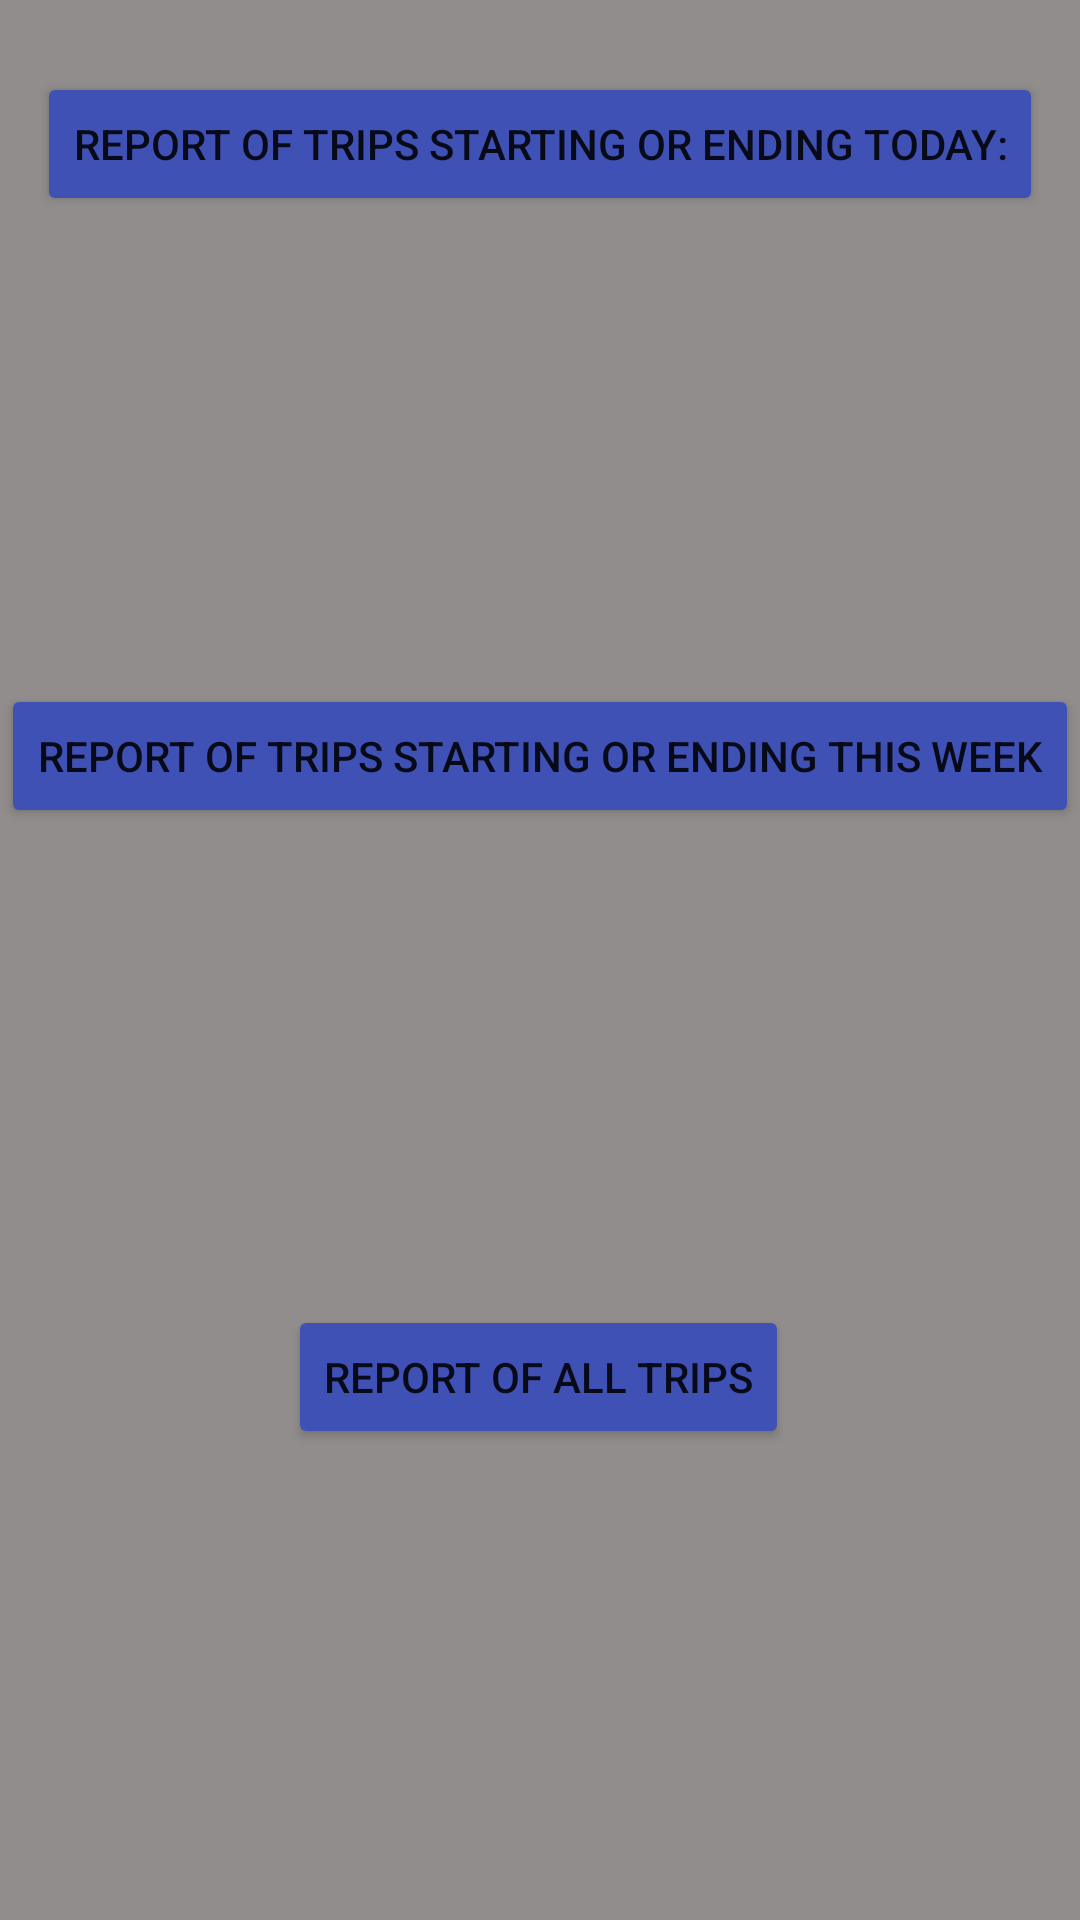

Write the Android layout XML for this screen, with the resource values it uses.
<!-- AndroidManifest.xml: application theme Theme.C868CapstoneRaftingGuideSchedulingApplication -->
<!-- res/layout/activity_reports.xml -->
<?xml version="1.0" encoding="utf-8"?>
<androidx.constraintlayout.widget.ConstraintLayout xmlns:android="http://schemas.android.com/apk/res/android"
    xmlns:app="http://schemas.android.com/apk/res-auto"
    xmlns:tools="http://schemas.android.com/tools"
    android:layout_width="match_parent"
    android:layout_height="match_parent"
    android:background="#918D8D"
    tools:context=".UI.Reports">

    <Button
        android:id="@+id/tripsTodayBtn"
        android:layout_width="wrap_content"
        android:layout_height="wrap_content"
        android:layout_marginTop="24dp"
        android:backgroundTint="#3F51B5"
        android:onClick="launchTripToday"
        android:text="Report of Trips Starting or Ending Today:"
        app:layout_constraintEnd_toEndOf="parent"
        app:layout_constraintHorizontal_bias="0.494"
        app:layout_constraintStart_toStartOf="parent"
        app:layout_constraintTop_toTopOf="parent" />

    <Button
        android:id="@+id/tripsWeekBtn"
        android:layout_width="wrap_content"
        android:layout_height="wrap_content"
        android:layout_marginTop="11dp"
        android:backgroundTint="#3F51B5"
        android:text="Report of Trips Starting or Ending this Week"
        app:layout_constraintEnd_toEndOf="parent"
        app:layout_constraintHorizontal_bias="0.494"
        app:layout_constraintStart_toStartOf="parent"
        app:layout_constraintTop_toBottomOf="@+id/todaytripsRecView" />

    <Button
        android:id="@+id/allTripsBtn"
        android:layout_width="wrap_content"
        android:layout_height="wrap_content"
        android:layout_marginTop="16dp"
        android:backgroundTint="#3F51B5"
        android:text="Report of All Trips"
        app:layout_constraintEnd_toEndOf="parent"
        app:layout_constraintHorizontal_bias="0.497"
        app:layout_constraintStart_toStartOf="parent"
        app:layout_constraintTop_toBottomOf="@+id/weektripsRecView" />

    <androidx.recyclerview.widget.RecyclerView
        android:id="@+id/todaytripsRecView"
        android:layout_width="233dp"
        android:layout_height="135dp"
        android:layout_marginTop="10dp"
        app:layout_constraintTop_toBottomOf="@+id/tripsTodayBtn"
        tools:layout_editor_absoluteX="89dp" />

    <androidx.recyclerview.widget.RecyclerView
        android:id="@+id/weektripsRecView"
        android:layout_width="271dp"
        android:layout_height="139dp"
        android:layout_marginTop="4dp"
        app:layout_constraintTop_toBottomOf="@+id/tripsWeekBtn"
        tools:layout_editor_absoluteX="70dp" />

    <androidx.recyclerview.widget.RecyclerView
        android:id="@+id/alltripsRecView"
        android:layout_width="281dp"
        android:layout_height="186dp"
        android:layout_marginTop="8dp"
        android:layout_marginBottom="40dp"
        app:layout_constraintBottom_toBottomOf="parent"
        app:layout_constraintTop_toBottomOf="@+id/allTripsBtn"
        app:layout_constraintVertical_bias="1.0"
        tools:layout_editor_absoluteX="65dp" />
</androidx.constraintlayout.widget.ConstraintLayout>
<!-- resources referenced by this layout -->
<resources>
  <style name="Theme.C868CapstoneRaftingGuideSchedulingApplication" parent="Theme.MaterialComponents.DayNight.DarkActionBar">
          
          <item name="colorPrimary">@color/purple_500</item>
          <item name="colorPrimaryVariant">@color/purple_700</item>
          <item name="colorOnPrimary">@color/white</item>
          
          <item name="colorSecondary">@color/teal_200</item>
          <item name="colorSecondaryVariant">@color/teal_700</item>
          <item name="colorOnSecondary">@color/black</item>
          
          <item name="android:statusBarColor">?attr/colorPrimaryVariant</item>
          
      </style>
  <!-- not gathered from this repository: default colours our renderer supplied (Android Studio template values) -->
  <color name="purple_500">#FF6200EE</color>
  <color name="purple_700">#FF3700B3</color>
  <color name="teal_200">#FF03DAC5</color>
  <color name="teal_700">#FF018786</color>
  <color name="black">#FF000000</color>
  <color name="white">#FFFFFFFF</color>
</resources>
